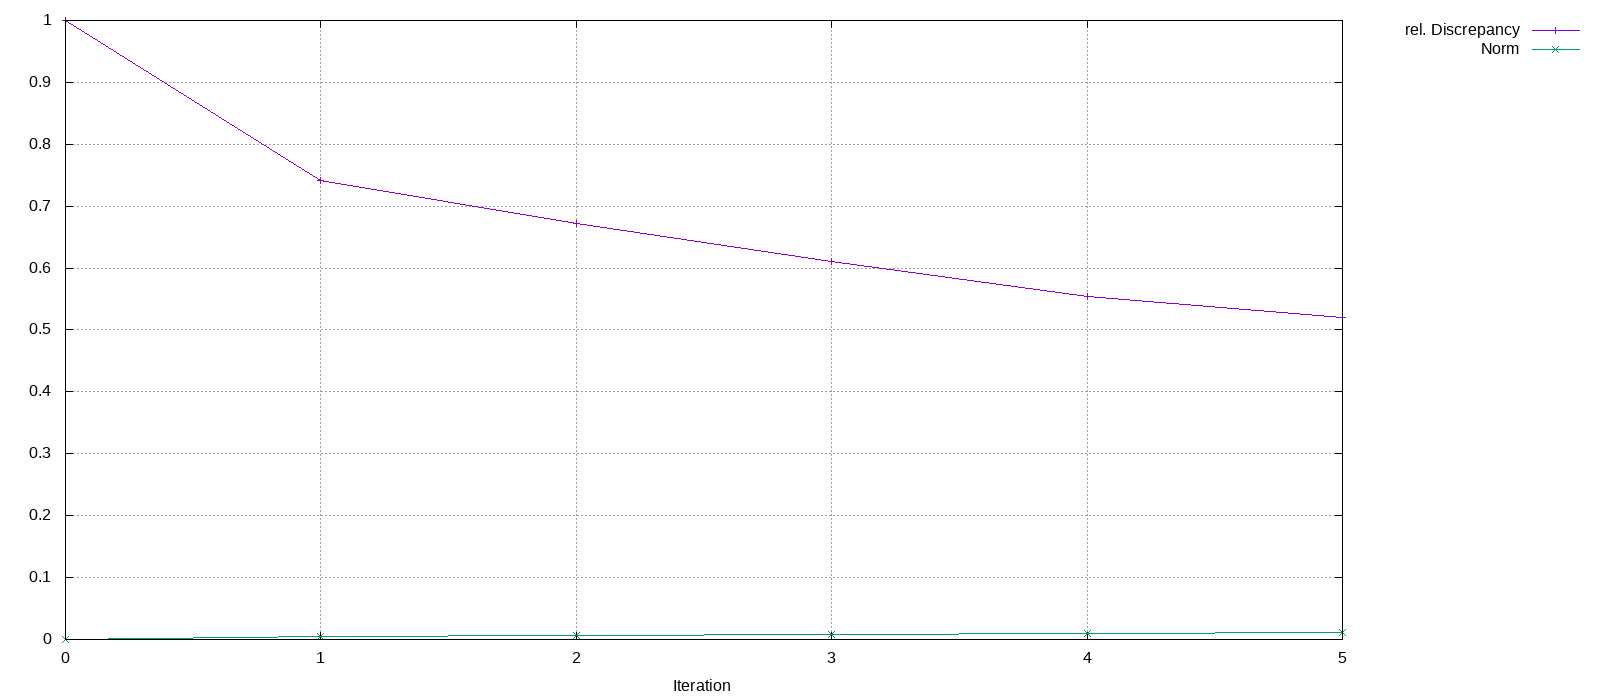

The table this chart was drawn from, first rows:
Iteration, rel. Discrepancy, Norm
0, 1, 0
1, 0.7411, 0.004926
2, 0.6717, 0.006385
3, 0.6108, 0.00802
4, 0.5548, 0.009952
5, 0.52, 0.01149
